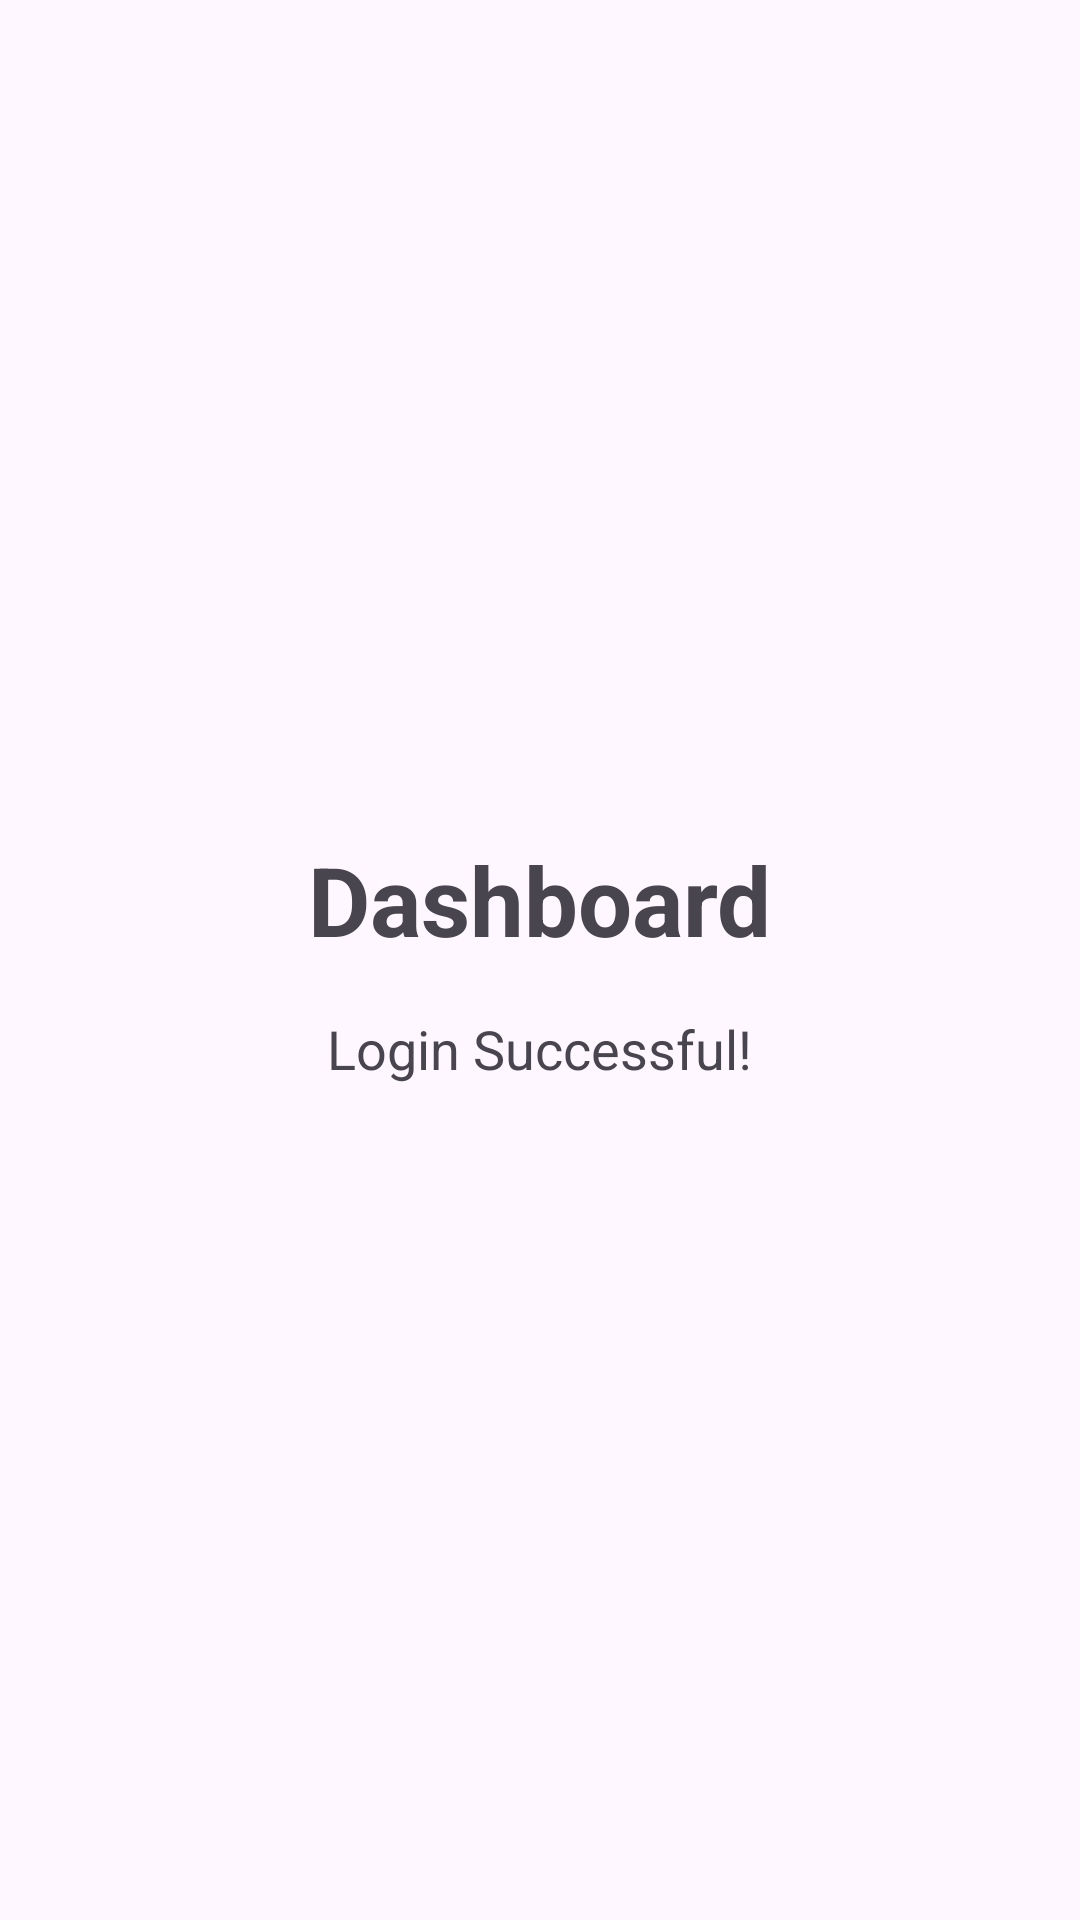

Write the Android layout XML for this screen, with the resource values it uses.
<!-- AndroidManifest.xml: application theme Theme.SnackDashMobile -->
<!-- res/layout/activity_main.xml -->
<?xml version="1.0" encoding="utf-8"?>
<LinearLayout xmlns:android="http://schemas.android.com/apk/res/android"
    android:layout_width="match_parent"
    android:layout_height="match_parent"
    android:gravity="center"
    android:orientation="vertical">

    <TextView
        android:layout_width="wrap_content"
        android:layout_height="wrap_content"
        android:text="Dashboard"
        android:textSize="32sp"
        android:textStyle="bold" />

    <TextView
        android:layout_width="wrap_content"
        android:layout_height="wrap_content"
        android:text="Login Successful!"
        android:textSize="18sp"
        android:layout_marginTop="16dp"/>
</LinearLayout>
<!-- resources referenced by this layout -->
<resources>
  <style name="Theme.SnackDashMobile" parent="Base.Theme.SnackDashMobile" />
  <style name="Base.Theme.SnackDashMobile" parent="Theme.Material3.DayNight.NoActionBar">
          
          
      </style>
</resources>
